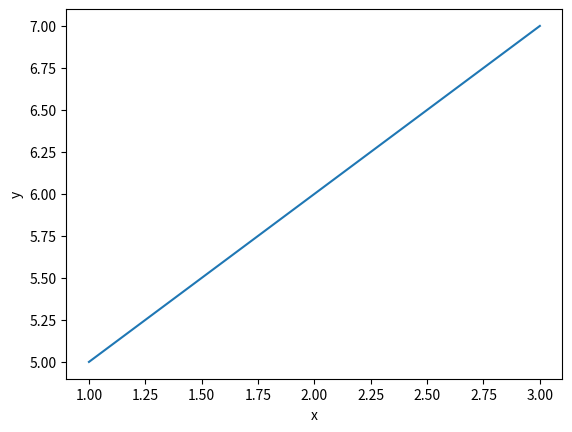

This figure's Python source:
"""
Plot x against y
"""

x = [1, 2, 3]
y = [5, 6, 7]

import matplotlib.pyplot as plt
with plt.ioff():
  plt.figure()
  plt.plot(x, y)
  plt.xlabel('x')
  plt.ylabel('y')
  plt.show()
